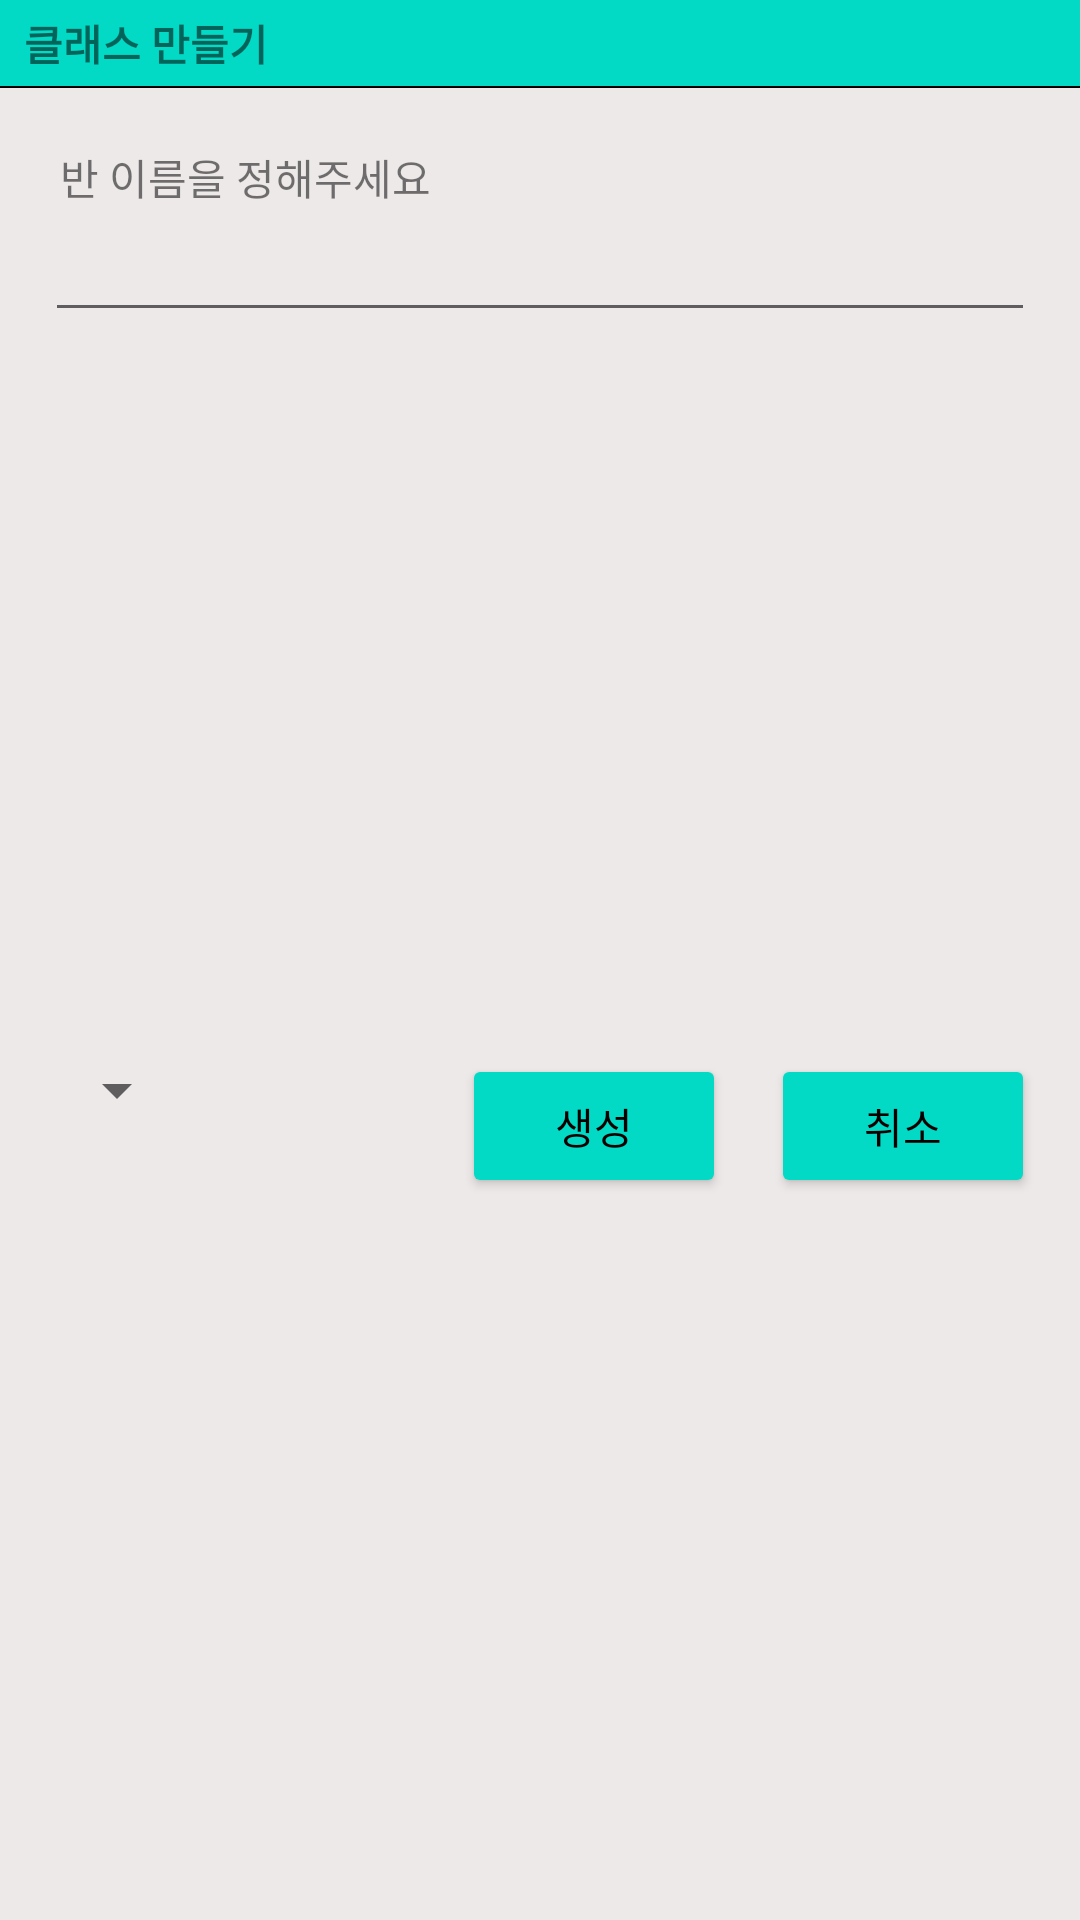

Produce the Android XML layout that renders to this screen, including the resource entries it uses.
<!-- AndroidManifest.xml: application theme Theme.SchoolManager -->
<!-- res/layout/fragment_create_class_dialog.xml -->
<?xml version="1.0" encoding="utf-8"?>
<androidx.constraintlayout.widget.ConstraintLayout xmlns:android="http://schemas.android.com/apk/res/android"
    xmlns:app="http://schemas.android.com/apk/res-auto"
    xmlns:tools="http://schemas.android.com/tools"
    android:layout_width="match_parent"
    android:layout_height="wrap_content"
    android:background="@color/beige_white"
    android:elevation="5dp"
    tools:context=".view.student.CreateClassDialogFragment">

    <TextView
        android:id="@+id/action_bar"
        android:layout_width="0dp"
        android:layout_height="wrap_content"
        android:background="@color/teal_200"
        android:gravity="center_vertical"
        android:paddingVertical="4dp"
        android:paddingStart="8dp"
        android:paddingEnd="8dp"
        android:text="클래스 만들기"
        android:textSize="14sp"
        android:textStyle="bold"
        app:layout_constraintEnd_toEndOf="parent"
        app:layout_constraintStart_toStartOf="parent"
        app:layout_constraintTop_toTopOf="parent" />

    <View
        android:layout_width="0dp"
        android:layout_height="0.5dp"
        android:background="@color/black"
        app:layout_constraintEnd_toEndOf="parent"
        app:layout_constraintStart_toStartOf="parent"
        app:layout_constraintTop_toBottomOf="@id/action_bar" />

    <TextView
        android:id="@+id/dialog_label"
        android:layout_width="wrap_content"
        android:layout_height="wrap_content"
        android:layout_marginStart="20dp"
        android:layout_marginTop="20dp"
        android:text="반 이름을 정해주세요"
        app:layout_constraintStart_toStartOf="parent"
        app:layout_constraintTop_toBottomOf="@id/action_bar" />

    <EditText
        android:id="@+id/input_edittext"
        android:layout_width="0dp"
        android:layout_height="wrap_content"
        android:layout_marginHorizontal="15dp"
        app:layout_constraintEnd_toEndOf="parent"
        app:layout_constraintStart_toStartOf="parent"
        app:layout_constraintTop_toBottomOf="@id/dialog_label" />

    <Button
        android:id="@+id/open_btn"
        android:layout_width="wrap_content"
        android:layout_height="wrap_content"
        android:layout_marginTop="10dp"
        android:layout_marginEnd="15dp"
        android:layout_marginBottom="10dp"
        android:backgroundTint="@color/teal_200"
        android:text="생성"
        android:textColor="@color/black"
        app:layout_constraintBottom_toBottomOf="parent"
        app:layout_constraintEnd_toStartOf="@id/cancel_btn"
        app:layout_constraintTop_toBottomOf="@id/input_edittext" />

    <Button
        android:id="@+id/cancel_btn"
        android:layout_width="wrap_content"
        android:layout_height="wrap_content"
        android:layout_marginEnd="15dp"
        android:backgroundTint="@color/teal_200"
        android:text="취소"
        android:textColor="@color/black"
        app:layout_constraintBottom_toBottomOf="@id/open_btn"
        app:layout_constraintEnd_toEndOf="parent"
        app:layout_constraintTop_toTopOf="@id/open_btn" />

    <Spinner
        android:id="@+id/subject_spinner"
        android:layout_width="wrap_content"
        android:layout_height="wrap_content"
        app:layout_constraintStart_toStartOf="@id/input_edittext"
        app:layout_constraintTop_toTopOf="@id/open_btn" />

</androidx.constraintlayout.widget.ConstraintLayout>
<!-- resources referenced by this layout -->
<resources>
  <color name="beige_white">#EDE9E9</color>
  <color name="black">#FF000000</color>
  <color name="teal_200">#FF03DAC5</color>
  <style name="Theme.SchoolManager" parent="Theme.MaterialComponents.DayNight.NoActionBar">
          
          <item name="colorPrimary">@color/purple_500</item>
          <item name="colorPrimaryVariant">@color/purple_700</item>
          <item name="colorOnPrimary">@color/white</item>
          
          <item name="colorSecondary">@color/teal_200</item>
          <item name="colorSecondaryVariant">@color/teal_700</item>
          <item name="colorOnSecondary">@color/black</item>
          
          <item name="android:statusBarColor" tools:targetApi="l">?attr/colorPrimaryVariant</item>
          
      </style>
  <color name="purple_500">#FF6200EE</color>
  <color name="purple_700">#FF3700B3</color>
  <color name="white">#FFFFFFFF</color>
  <color name="teal_700">#FF018786</color>
</resources>
